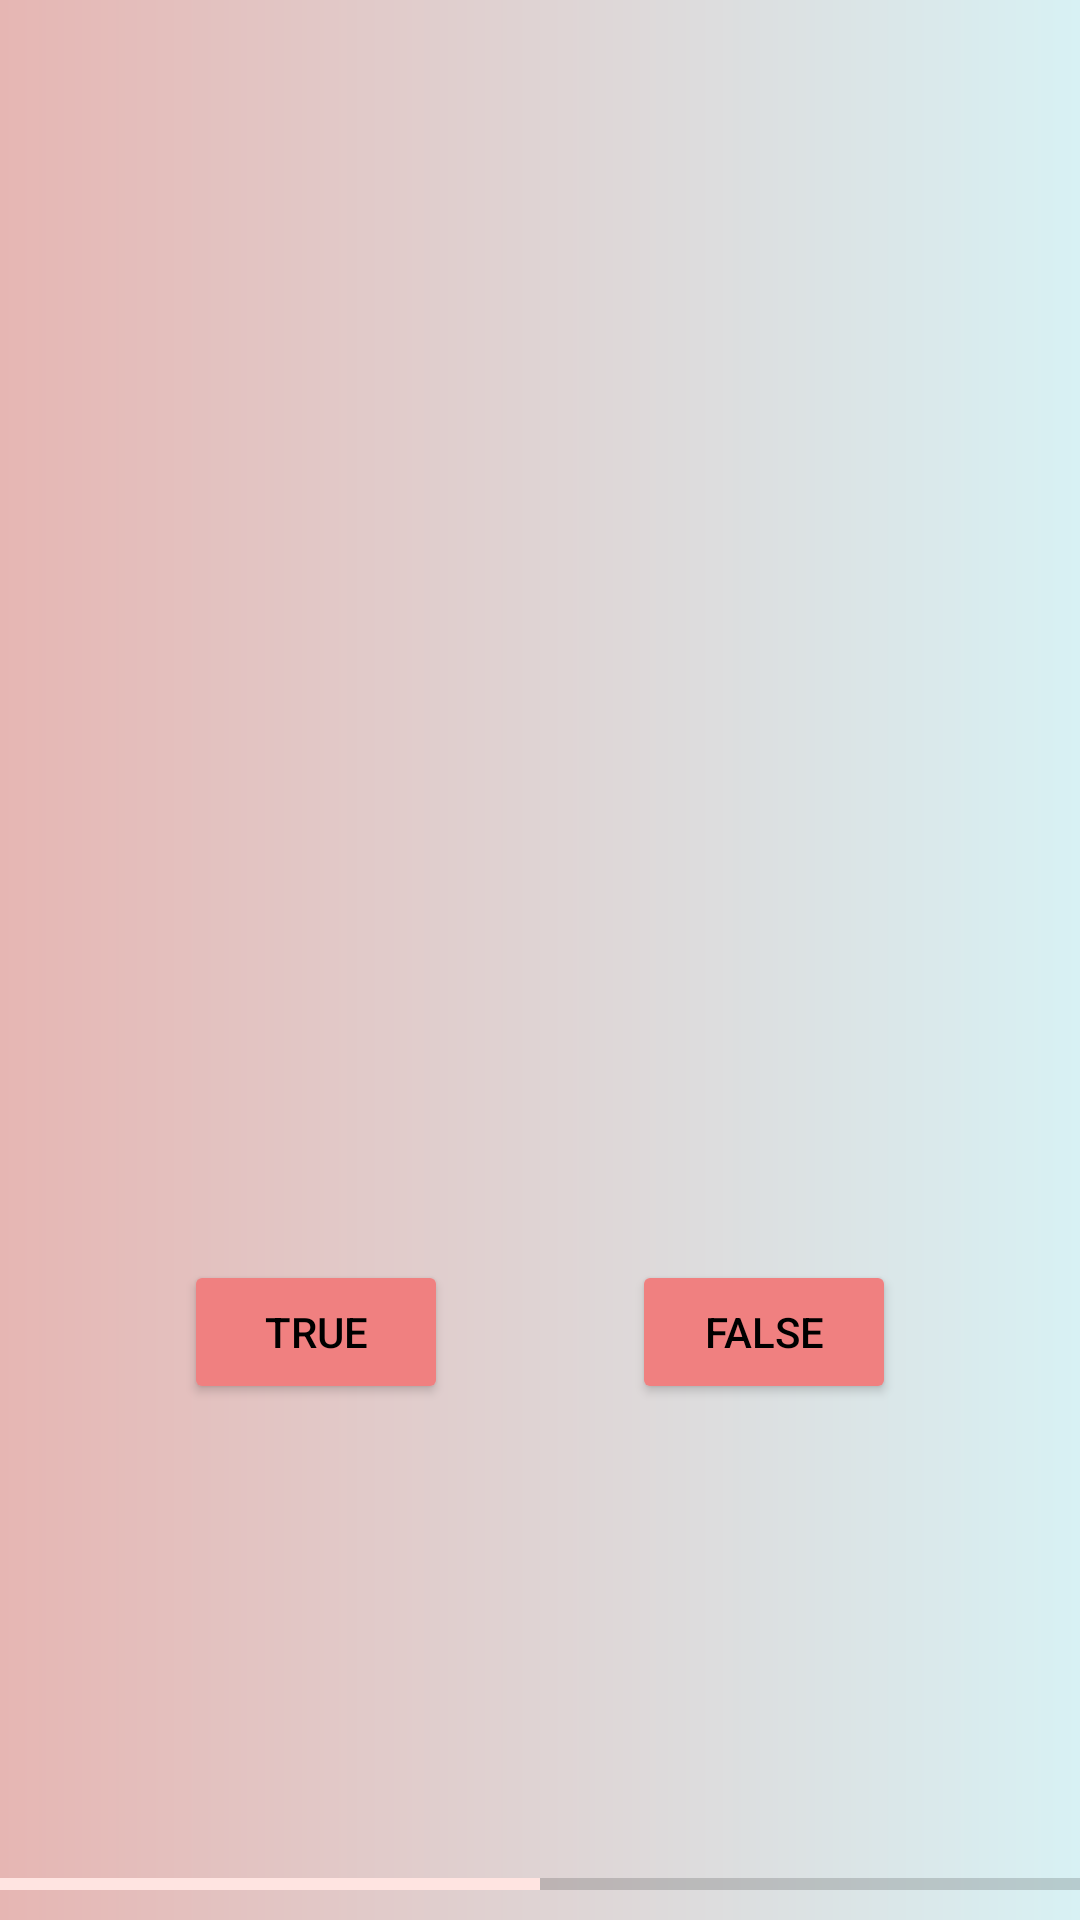

Produce the Android XML layout that renders to this screen, including the resource entries it uses.
<!-- AndroidManifest.xml: application theme Theme.Quiz_App -->
<!-- res/layout/activity_main.xml -->
<?xml version="1.0" encoding="utf-8"?>
<androidx.constraintlayout.widget.ConstraintLayout xmlns:android="http://schemas.android.com/apk/res/android"
    xmlns:app="http://schemas.android.com/apk/res-auto"
    xmlns:tools="http://schemas.android.com/tools"
    android:layout_width="match_parent"
    android:layout_height="match_parent"
    android:background="@drawable/gradient"
    tools:context=".MainActivity">

    <FrameLayout android:id="@+id/fragment_container"
        android:layout_width="match_parent"
        android:layout_height="200dp"
        android:layout_marginTop="200dp"
        app:layout_constraintStart_toStartOf="parent"
        app:layout_constraintEnd_toEndOf="parent"
        app:layout_constraintTop_toTopOf="parent">

    </FrameLayout>
    <Button android:id="@+id/true_button"
        android:tag="true"
        android:layout_width="wrap_content"
        android:layout_height="wrap_content"
        android:layout_marginTop="20sp"
        android:text="@string/trueString"
        android:backgroundTint="@color/LightCoral"
        android:textColor="@color/black"
        android:onClick="ButtonClicked"
        app:layout_constraintStart_toStartOf="parent"
        app:layout_constraintEnd_toStartOf="@+id/false_button"
        app:layout_constraintTop_toBottomOf="@+id/fragment_container"/>

    <Button android:id="@+id/false_button"
        android:tag="false"
        android:textColor="@color/black"
        android:backgroundTint="@color/LightCoral"
        android:onClick="ButtonClicked"
        android:layout_width="wrap_content"
        android:layout_marginTop="20sp"
        android:layout_height="wrap_content"
        app:layout_constraintStart_toEndOf="@+id/true_button"
        app:layout_constraintEnd_toEndOf="parent"
        app:layout_constraintTop_toBottomOf="@+id/fragment_container"
        android:text="@string/falseString"/>

    <ProgressBar
        android:id="@+id/simpleProgressBar"
        style="@style/Widget.AppCompat.ProgressBar.Horizontal"
        android:layout_width="fill_parent"
        android:layout_height="wrap_content"
        android:layout_marginBottom="4dp"
        android:max="100"
        android:progress="50"
        app:layout_constraintBottom_toBottomOf="parent"
        app:layout_constraintEnd_toEndOf="parent"
        app:layout_constraintHorizontal_bias="0.0"
        app:layout_constraintStart_toStartOf="parent" />
</androidx.constraintlayout.widget.ConstraintLayout>
<!-- resources referenced by this layout -->
<resources>
  <color name="LightCoral">#F08080</color>
  <color name="black">#FF000000</color>
  <!-- drawable gradient (drawable) -->
  <?xml version="1.0" encoding="utf-8"?>
  <shape xmlns:android="http://schemas.android.com/apk/res/android">
      <gradient
          android:type="linear"
          android:angle="0"
          android:startColor="#E6B6B3"
          android:endColor="#D8F1F4" />
  </shape>
  <string name="falseString">False</string>
  <string name="trueString">True</string>
  <style name="Theme.Quiz_App" parent="Theme.MaterialComponents.DayNight.DarkActionBar">
          
          <item name="colorPrimary">@color/Brown</item>
          <item name="colorPrimaryVariant">@color/BurlyWood</item>
          <item name="colorOnPrimary">@color/OldLace</item>
          
          <item name="colorSecondary">@color/MistyRose</item>
          <item name="colorSecondaryVariant">@color/LemonChiffon</item>
          <item name="colorOnSecondary">@color/Lavender</item>
          
          <item name="android:statusBarColor" tools:targetApi="l">?attr/colorPrimaryVariant</item>
          
      </style>
  <color name="Brown">#A52A2A</color>
  <color name="BurlyWood">#DEB887</color>
  <color name="OldLace">#FDF5E6</color>
  <color name="MistyRose">#FFE4E1</color>
  <color name="LemonChiffon">#FFFACD</color>
  <color name="Lavender">#E6E6FA</color>
</resources>
